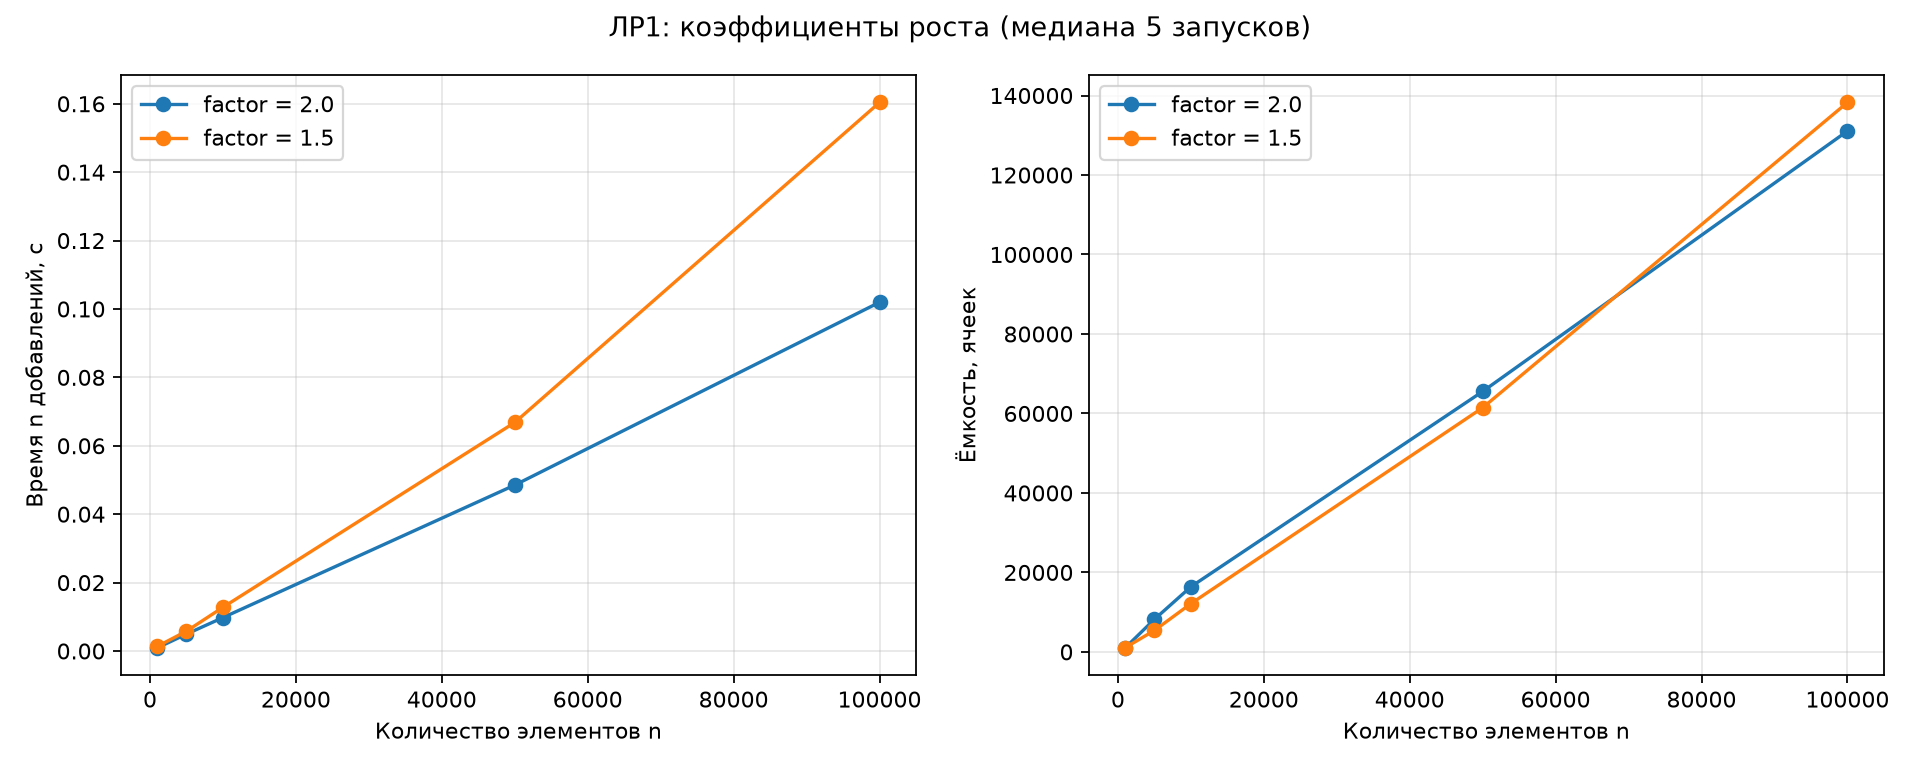

Values plotted in this chart, from the file beside it:
experiment, n, factor, repeat, seconds, capacity
growth, 1000, 2.0, 1, 0.0009626, 1023
growth, 1000, 2.0, 2, 0.0009226, 1023
growth, 1000, 2.0, 3, 0.0009064, 1023
growth, 1000, 2.0, 4, 0.0008686, 1023
growth, 1000, 2.0, 5, 0.0009718, 1023
growth, 1000, 1.5, 1, 0.001268, 1064
growth, 1000, 1.5, 2, 0.001652, 1064
growth, 1000, 1.5, 3, 0.001341, 1064
growth, 1000, 1.5, 4, 0.001493, 1064
growth, 1000, 1.5, 5, 0.001248, 1064
growth, 5000, 2.0, 1, 0.005307, 8191
growth, 5000, 2.0, 2, 0.004946, 8191
growth, 5000, 2.0, 3, 0.004962, 8191
growth, 5000, 2.0, 4, 0.00479, 8191
growth, 5000, 2.0, 5, 0.004837, 8191
growth, 5000, 1.5, 1, 0.005691, 5393
growth, 5000, 1.5, 2, 0.005801, 5393
growth, 5000, 1.5, 3, 0.005926, 5393
growth, 5000, 1.5, 4, 0.005982, 5393
growth, 5000, 1.5, 5, 0.005678, 5393
growth, 10000, 2.0, 1, 0.01013, 16383
growth, 10000, 2.0, 2, 0.009655, 16383
growth, 10000, 2.0, 3, 0.009779, 16383
growth, 10000, 2.0, 4, 0.00977, 16383
growth, 10000, 2.0, 5, 0.009723, 16383
growth, 10000, 1.5, 1, 0.0129, 12136
growth, 10000, 1.5, 2, 0.0134, 12136
growth, 10000, 1.5, 3, 0.01218, 12136
growth, 10000, 1.5, 4, 0.01233, 12136
growth, 10000, 1.5, 5, 0.01278, 12136
growth, 50000, 2.0, 1, 0.05049, 65535
growth, 50000, 2.0, 2, 0.04808, 65535
growth, 50000, 2.0, 3, 0.04835, 65535
growth, 50000, 2.0, 4, 0.04868, 65535
growth, 50000, 2.0, 5, 0.04851, 65535
growth, 50000, 1.5, 1, 0.06682, 61445
growth, 50000, 1.5, 2, 0.06778, 61445
growth, 50000, 1.5, 3, 0.06674, 61445
growth, 50000, 1.5, 4, 0.06844, 61445
growth, 50000, 1.5, 5, 0.06662, 61445
growth, 100000, 2.0, 1, 0.102, 131071
growth, 100000, 2.0, 2, 0.1037, 131071
growth, 100000, 2.0, 3, 0.0998, 131071
growth, 100000, 2.0, 4, 0.101, 131071
growth, 100000, 2.0, 5, 0.1021, 131071
growth, 100000, 1.5, 1, 0.2037, 138253
growth, 100000, 1.5, 2, 0.1604, 138253
growth, 100000, 1.5, 3, 0.1613, 138253
growth, 100000, 1.5, 4, 0.1568, 138253
growth, 100000, 1.5, 5, 0.1598, 138253
